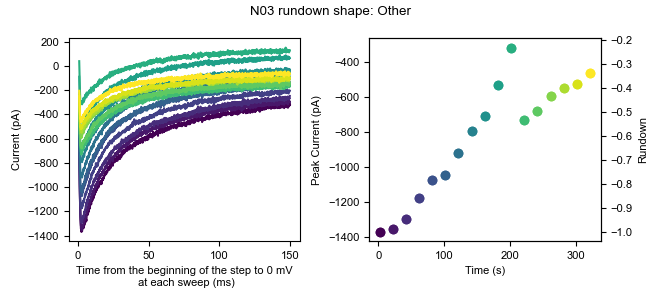

The file beside this chart, header and first rows:
0, 1, 2, 3, 4, 5, 6, 7, 8, 9, 10, 11, 12, 13, 14, 15, 16
12.44, 26.94, 12.14, 16.23, 34.5, 14.78, 9.6, 14.3, 12.04, 8.565, -2.825, 7.926, 3.655, -0.1678, 12.12, 8.343, 21.13
14.01, 17.48, 23.18, 11.5, 12.43, 3.744, 8.023, 7.994, 5.729, 8.566, -4.402, 1.619, -8.958, -4.898, 1.079, -7.424, 17.98
36.09, 28.52, 29.48, 30.42, 25.04, 24.24, 20.64, 28.49, 18.34, 29.06, 8.212, 23.69, 16.27, 18.75, 23.15, 16.23, 30.59
31.36, 17.48, 31.06, 33.57, 21.89, 14.78, 12.75, 17.45, 7.306, 11.72, 1.906, 11.08, 5.233, 4.563, 16.85, 13.07, 19.55
20.32, 9.598, 18.45, 24.11, 7.697, 13.2, 4.87, 14.3, 8.883, 16.45, 0.3293, 3.197, 9.963, 2.986, 10.54, 3.614, 16.4
18.74, 14.33, 10.56, 5.189, -0.1859, 0.5911, 8.023, -4.62, -8.461, -4.048, -15.44, -3.11, -2.651, -8.051, 4.233, -4.27, 17.98
14.01, 9.598, 23.18, 22.53, 17.16, 10.05, 12.75, 1.687, 0.9992, 10.14, 1.906, -3.11, 3.656, 4.563, 12.12, 2.037, 27.44
12.44, 19.06, 20.02, 19.38, 26.62, 16.36, 12.75, 6.417, 0.9992, 11.72, 1.905, 14.23, 5.232, 9.293, 7.386, 5.19, 32.17
20.32, 33.25, 21.6, 14.65, 15.58, 16.36, 14.33, 17.45, 4.152, 10.14, -13.86, -1.534, -5.805, 7.716, 4.233, 5.19, 14.82
9.282, 14.33, 13.72, 9.919, 18.73, 5.321, -3.013, 7.994, 0.9992, 14.87, -7.555, -4.687, -1.074, 7.716, 2.656, -9, 13.25
23.47, 23.79, 15.29, 31.99, 31.35, 16.36, 23.79, 15.88, 10.46, 19.6, 1.905, 3.196, 5.232, 18.75, 15.27, 19.38, 29.01
32.93, 28.52, 23.18, 28.84, 31.35, 24.24, 12.75, 22.18, 12.04, 16.45, 0.3293, 20.54, 13.12, 4.563, 29.46, 24.11, 36.9
21.9, 15.9, 8.986, 19.38, 23.46, 6.897, 8.023, 12.72, -2.155, 14.87, -1.248, 9.503, 6.809, 7.716, 12.12, 3.613, 22.71
18.74, 23.79, 15.29, 22.53, 10.85, 17.93, 3.293, 19.03, -3.731, 19.6, 11.37, 22.12, 6.809, 6.139, 20, 13.07, 33.74
-0.1788, 9.597, -0.4754, 0.4585, -12.8, -7.293, -7.744, -10.93, -6.885, 5.412, -1.249, -4.688, 2.079, -12.78, -5.228, 13.07, 13.25
9.281, 6.444, 13.72, 13.07, -4.917, 5.32, 6.446, 3.263, -13.19, 10.14, 0.3283, -7.841, -2.651, -6.475, -0.4981, 11.5, 11.67
21.9, 15.9, 18.45, 22.53, 2.967, 11.63, 3.293, 1.687, -8.461, 8.566, -2.825, 0.04297, -8.958, 9.293, 5.81, 14.65, 17.98
14.01, 9.598, 13.72, 3.613, -3.34, -2.563, 1.717, 1.687, -6.884, -0.8935, -13.86, -1.534, -19.99, -1.744, -5.227, -2.693, 10.09
15.59, 9.598, 23.18, 30.42, 21.89, 14.78, 0.14, 20.61, 5.729, 10.14, -10.71, 4.773, -1.074, 4.563, 20, 11.5, 17.98
6.129, 14.33, 16.87, 22.53, 10.85, 19.51, 4.87, 17.45, 13.61, 11.72, -2.825, 9.503, 8.386, 14.02, 12.12, 13.07, 27.44
6.128, 3.291, 5.832, 11.5, 7.697, 11.63, 0.14, 0.1099, 4.152, 0.6825, -7.555, 4.773, -12.11, 6.139, 7.386, 5.19, 13.25
14.01, 6.444, 4.256, 6.766, 14, -0.9859, -6.167, 11.15, -14.77, 8.566, -17.01, -1.534, -1.074, -4.898, 2.656, -1.117, 2.209
15.59, 6.444, 7.409, 5.189, -0.1869, -4.14, -4.591, 3.263, -10.04, -4.048, -23.32, -6.264, -10.54, -12.78, -5.228, 9.92, 3.785
7.704, 6.444, 16.87, 19.38, 7.696, 8.473, 15.91, 14.3, 0.9982, 6.989, -10.71, 12.66, 0.5016, 10.87, 1.079, 6.766, 16.4
21.9, 19.06, 29.48, 20.96, 12.43, 16.36, 12.75, 15.88, -5.308, 19.6, -1.248, 7.927, 13.12, 20.33, 20, 16.23, 22.71
23.47, 9.598, 26.33, 11.5, 12.43, 10.05, 0.14, 9.571, 2.576, 11.72, 6.636, 11.08, 8.386, 14.02, 10.54, 13.07, 11.67
14.01, 15.9, 23.18, 8.343, 2.967, 11.63, -7.743, 7.994, 8.882, 10.14, -10.71, 0.04297, 2.079, 9.293, 5.81, 9.92, 6.939
28.2, 12.75, 13.72, 6.766, 9.274, 13.2, 6.447, 11.15, 4.152, 16.45, -5.978, 7.926, 6.809, 9.293, 8.963, 20.96, 17.98
15.59, 4.868, 10.56, 27.26, 9.274, 17.93, -1.437, 12.72, -14.77, 18.03, -15.44, -1.534, 13.12, 7.716, 8.963, -1.117, 25.86
6.128, 9.598, 8.986, 9.919, 2.967, -4.139, -10.9, 1.687, -17.92, 8.566, -12.28, -7.84, -5.804, -12.78, 4.233, -9, 14.82
18.74, 28.52, 20.02, 19.38, 10.85, 5.321, 8.023, 20.61, 4.152, 0.6825, -5.978, -3.11, -7.381, 9.293, 10.54, 3.613, 17.98
1.398, 8.021, 10.56, 13.07, 15.58, 5.32, -1.437, 11.15, -5.308, 2.259, -13.86, 3.196, -2.651, -4.898, -3.651, -1.117, 3.785
23.47, 25.36, 21.6, 19.38, 21.89, 17.93, 9.6, 9.57, 7.306, 11.72, 1.905, 6.35, -2.651, 4.563, 5.81, 8.343, 14.82
12.44, 9.598, 10.56, 0.4585, 9.274, 6.897, 22.21, -6.196, -10.04, 10.14, -7.555, 1.62, -7.381, 4.563, 10.54, -12.15, 14.82
18.74, 26.94, 27.91, 20.96, 20.31, 25.82, 15.91, 23.76, 4.152, 10.14, 6.635, 28.42, 6.809, 10.87, 27.88, 9.92, 27.44
20.32, 19.06, 15.29, 11.49, 9.273, 11.63, -1.437, 12.72, -2.155, -0.8945, -20.17, 4.772, 0.5016, 4.562, 2.656, 6.766, 14.82
17.17, 6.444, 5.833, 8.343, 9.274, 19.51, 1.717, 19.03, 4.152, 8.566, -5.978, -3.11, -2.651, 6.139, 12.12, 11.5, 22.71
12.44, 8.021, 20.02, 25.69, 2.967, 6.897, 9.6, 7.994, 2.575, 3.835, -10.71, 4.773, -5.805, -4.898, 4.233, 6.766, 29.01
9.282, 17.48, 12.14, 3.613, -0.1859, 11.63, 1.717, 0.1109, -19.5, -10.35, -13.86, -4.687, -8.958, -3.321, -16.26, 3.613, 19.55
31.36, 36.4, 35.79, 27.26, 32.92, 19.51, 22.21, 26.91, 21.5, 21.18, 6.635, 0.04197, 6.809, 21.91, 8.963, 22.53, 27.44
25.05, 11.17, 10.56, 16.23, 17.16, 14.78, 8.023, 7.994, -6.885, -5.625, -13.86, 3.196, 0.5016, 4.562, -8.381, 0.4603, 13.25
23.47, 9.598, 15.29, 13.07, 18.73, 17.93, 20.64, 7.994, -3.731, 11.72, -10.71, -1.533, 5.233, 7.716, 7.387, 8.344, 22.71
32.93, 1.714, 26.33, 9.919, 20.31, 10.05, 15.91, 12.72, 4.152, 14.87, -2.825, 11.08, 6.809, 6.139, 2.656, 8.343, 10.09
18.74, 6.444, 15.29, 5.189, 14, 3.743, 6.446, 9.57, -11.61, -2.472, 1.905, 14.23, -13.69, -0.1678, -2.074, 3.613, 14.82
21.9, 34.82, 31.06, 22.53, 15.58, 11.63, 19.06, 26.91, 4.153, 13.3, 12.94, 18.96, 5.233, 7.716, 16.85, 20.96, 21.13
17.17, 15.9, 23.18, 17.8, 15.58, 6.897, 19.06, 22.18, 2.575, 14.87, 8.212, 12.66, 8.386, 7.716, 7.386, 3.613, 24.28
29.78, 23.79, 13.72, 14.65, 10.85, 3.744, -3.014, 1.687, -5.308, 10.14, 0.3283, 1.619, 9.962, 10.87, -5.227, 5.19, 16.4
23.47, 26.94, 27.91, 14.65, 10.85, 13.2, 12.75, 14.3, 0.9992, 18.03, 8.212, 20.54, 3.656, 7.716, 4.233, 14.65, 25.86
23.47, 30.09, 49.98, 28.84, 20.31, 21.09, 14.33, 34.8, 18.34, 24.33, 14.52, 20.54, 19.42, 17.18, 12.12, 24.11, 29.01
37.66, 42.71, 34.21, 31.99, 34.5, 30.55, 28.52, 36.37, 21.5, 22.76, 12.94, 25.27, 30.46, 28.21, 7.387, 35.15, 41.63
39.24, 30.09, 37.37, 35.15, 29.77, 28.97, 20.64, 25.34, 18.34, 19.6, 20.83, 36.31, 21, 26.64, 13.69, 31.99, 38.47
20.32, 20.63, 32.64, 35.15, 15.58, 28.97, 15.91, 20.61, 7.306, 19.6, 14.52, 14.23, 16.27, 17.18, 13.69, 16.23, 27.44
31.36, 26.94, 29.48, 14.65, 21.89, 22.66, 12.75, 17.45, 7.305, 16.45, 25.56, 17.39, 9.962, 14.02, 16.85, 22.53, 32.17
20.32, 9.598, 21.6, 9.92, 18.73, -2.562, 15.91, 11.15, 5.729, 8.566, 5.059, -1.533, 11.54, 4.563, 5.81, 20.96, 17.98
26.63, 26.94, 31.06, 17.8, 18.73, 14.78, 9.6, 17.45, 15.19, 8.566, 16.1, 7.926, 3.656, 12.45, 8.963, 19.38, 17.98
21.9, 19.06, 18.45, 20.96, 25.04, 10.05, 19.06, 15.88, 8.882, 14.87, -1.248, 11.08, 0.5016, 12.45, 18.42, 16.23, 14.82
21.9, 25.36, 24.75, 16.23, 23.46, 16.36, 25.37, 25.34, 10.46, 11.72, -5.978, 7.927, 8.386, 12.45, 10.54, 9.92, 22.71
9.282, 14.33, 26.33, 13.07, 9.274, 11.63, 8.024, 22.18, 10.46, 21.18, -7.555, 7.927, 2.079, 9.293, 8.963, 14.65, 27.44
21.9, 19.06, 29.48, 27.26, 21.89, 14.78, 17.48, 20.61, 5.729, 18.03, -2.825, 6.35, 3.656, 15.6, 7.386, 19.38, 30.59
-1.755, 1.714, 5.832, 2.036, 4.543, -0.9859, 1.716, -4.62, -11.61, -4.048, -17.01, -6.264, -13.69, 4.562, -8.381, 2.036, 6.939
... 10,120 more rows
